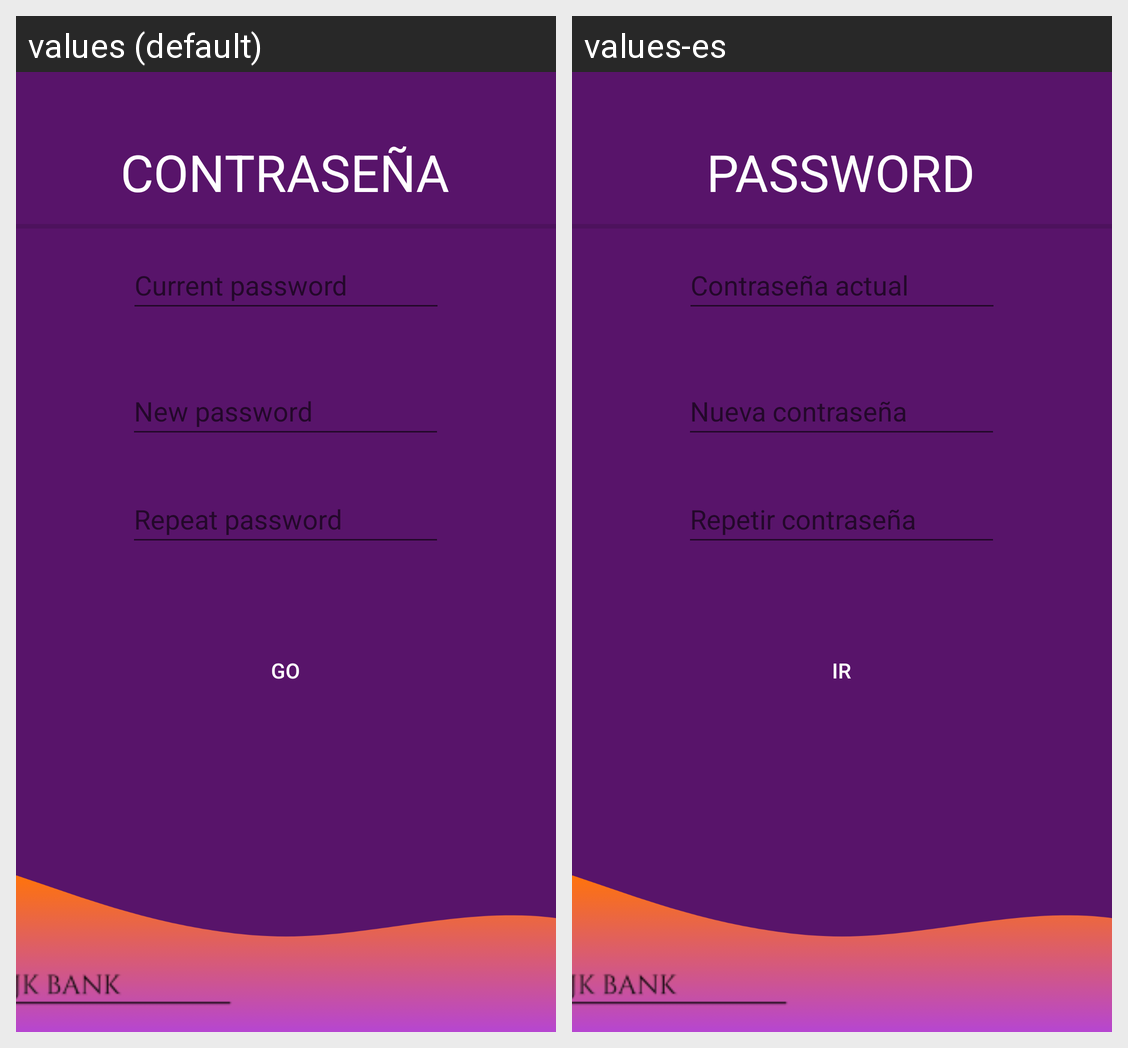

Locale-by-locale string values for the Android screen shown in this grid:
Android screen res/layout/activity_changepass.xml rendered under 2 locales, left to right: values (default), values-es. Device: Nexus 5 (rendered at 1080×1920; each locale shown at half size, 540×960, under a caption strip naming it); theme Theme.T3a3picotjuancarlos.
Strings drawn on this screen, with the default value and each locale's value (text and hints the layout hard-codes, and strings that could not be matched under every locale, appear in the picture but are not listed):

changed_pass
  values: CONTRASEÑA
  values-es: PASSWORD

repeat_pass
  values: Repeat password
  values-es: Repetir contraseña

go
  values: GO
  values-es: IR

new_pass
  values: New password
  values-es: Nueva contraseña

current_pass
  values: Current password
  values-es: Contraseña actual
